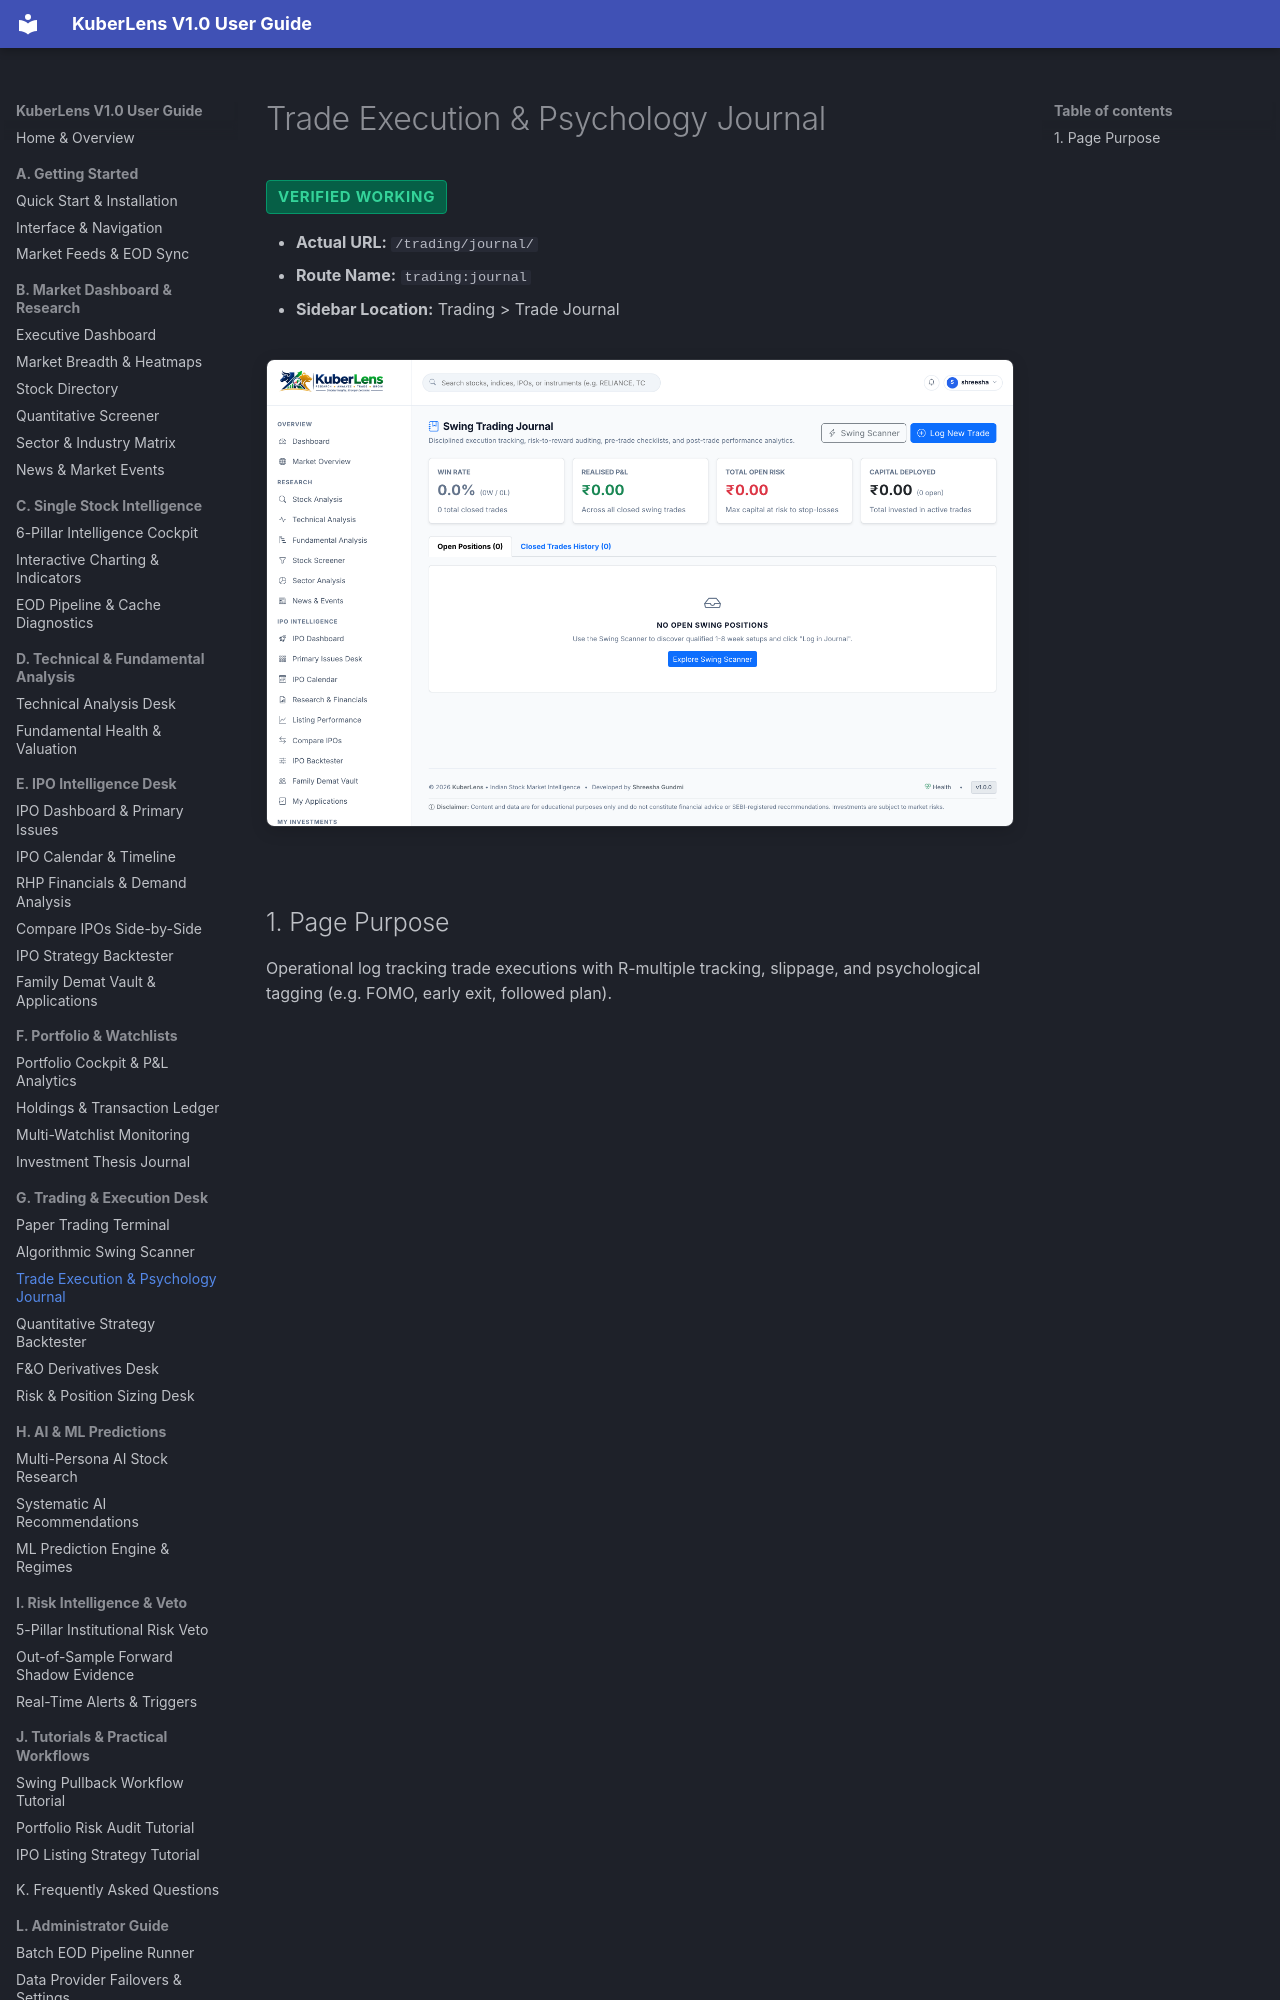

repository: Shreesha666/KuberLens · page: trading/trade-journal/index.html · generator: mkdocs

# Trade Execution & Psychology Journal

<span class="badge-status badge-verified">Verified Working</span>

- **Actual URL:** `/trading/journal/`
- **Route Name:** `trading:journal`
- **Sidebar Location:** Trading > Trade Journal

![Trade Journal](../assets/screenshots/28_trade_journal.png)
